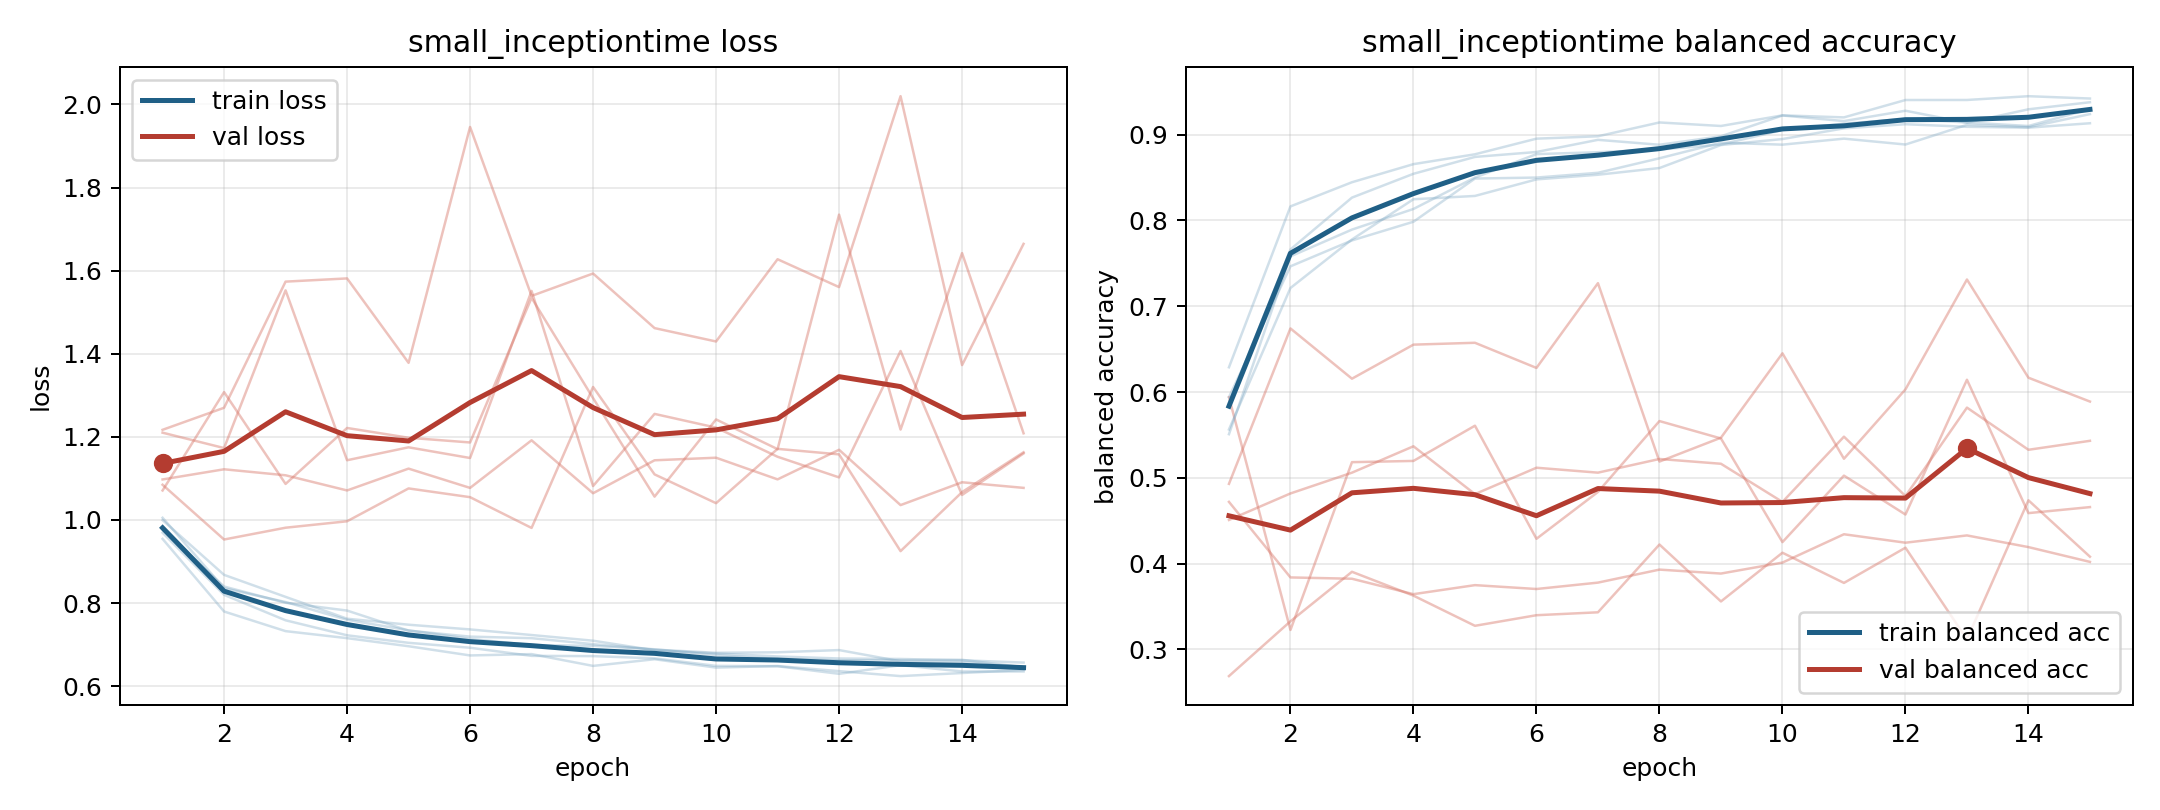

Values plotted in this chart, from the file beside it:
model, fold, epoch, train_loss, train_balanced_accuracy, val_loss, val_balanced_accuracy
small_inceptiontime, 1, 1, 0.9693, 0.5874, 1.071, 0.594
small_inceptiontime, 1, 2, 0.8197, 0.7662, 1.308, 0.3226
small_inceptiontime, 1, 3, 0.7585, 0.8267, 1.087, 0.5182
small_inceptiontime, 1, 4, 0.7224, 0.8544, 1.221, 0.5197
small_inceptiontime, 1, 5, 0.7043, 0.8741, 1.198, 0.5607
small_inceptiontime, 1, 6, 0.6925, 0.8798, 1.186, 0.4289
small_inceptiontime, 1, 7, 0.6729, 0.894, 1.535, 0.4835
small_inceptiontime, 1, 8, 0.6723, 0.8883, 1.293, 0.5661
small_inceptiontime, 1, 9, 0.667, 0.8982, 1.056, 0.5459
small_inceptiontime, 1, 10, 0.6488, 0.9224, 1.242, 0.425
small_inceptiontime, 1, 11, 0.648, 0.9159, 1.17, 0.5025
small_inceptiontime, 1, 12, 0.6297, 0.9279, 1.735, 0.4572
small_inceptiontime, 1, 13, 0.6505, 0.914, 1.217, 0.6143
small_inceptiontime, 1, 14, 0.6354, 0.9296, 1.642, 0.4588
small_inceptiontime, 1, 15, 0.6354, 0.9378, 1.209, 0.4659
small_inceptiontime, 2, 1, 1.005, 0.5509, 1.097, 0.4508
small_inceptiontime, 2, 2, 0.8358, 0.7582, 1.122, 0.4818
small_inceptiontime, 2, 3, 0.8024, 0.7894, 1.107, 0.506
small_inceptiontime, 2, 4, 0.7597, 0.8134, 1.071, 0.5367
small_inceptiontime, 2, 5, 0.7344, 0.85, 1.124, 0.481
small_inceptiontime, 2, 6, 0.7136, 0.8774, 1.077, 0.5118
small_inceptiontime, 2, 7, 0.6989, 0.8796, 1.192, 0.506
small_inceptiontime, 2, 8, 0.6972, 0.8827, 1.064, 0.5219
small_inceptiontime, 2, 9, 0.6888, 0.8885, 1.144, 0.5164
small_inceptiontime, 2, 10, 0.6749, 0.9055, 1.15, 0.4719
small_inceptiontime, 2, 11, 0.665, 0.9129, 1.098, 0.5479
small_inceptiontime, 2, 12, 0.6622, 0.9184, 1.169, 0.4787
small_inceptiontime, 2, 13, 0.6625, 0.9142, 1.036, 0.5818
small_inceptiontime, 2, 14, 0.6634, 0.9101, 1.091, 0.5327
small_inceptiontime, 2, 15, 0.6458, 0.9299, 1.077, 0.5431
small_inceptiontime, 3, 1, 0.9544, 0.6288, 1.217, 0.4719
small_inceptiontime, 3, 2, 0.7797, 0.8164, 1.27, 0.3839
small_inceptiontime, 3, 3, 0.7324, 0.8446, 1.574, 0.3823
small_inceptiontime, 3, 4, 0.7156, 0.8657, 1.581, 0.3644
small_inceptiontime, 3, 5, 0.6961, 0.8772, 1.378, 0.3749
small_inceptiontime, 3, 6, 0.6739, 0.8954, 1.946, 0.3704
small_inceptiontime, 3, 7, 0.6772, 0.8982, 1.539, 0.3778
small_inceptiontime, 3, 8, 0.6488, 0.9143, 1.593, 0.393
small_inceptiontime, 3, 9, 0.6648, 0.9102, 1.462, 0.3884
small_inceptiontime, 3, 10, 0.6446, 0.9225, 1.429, 0.4012
small_inceptiontime, 3, 11, 0.6484, 0.9202, 1.627, 0.4342
small_inceptiontime, 3, 12, 0.6362, 0.9404, 1.56, 0.4244
small_inceptiontime, 3, 13, 0.6242, 0.9405, 2.02, 0.4328
small_inceptiontime, 3, 14, 0.6316, 0.9449, 1.373, 0.4192
small_inceptiontime, 3, 15, 0.6389, 0.9422, 1.664, 0.402
small_inceptiontime, 4, 1, 0.9996, 0.5563, 1.085, 0.4929
small_inceptiontime, 4, 2, 0.8679, 0.7213, 0.9529, 0.6741
small_inceptiontime, 4, 3, 0.8149, 0.7778, 0.9813, 0.6156
small_inceptiontime, 4, 4, 0.7623, 0.8248, 0.9968, 0.6552
small_inceptiontime, 4, 5, 0.7479, 0.8286, 1.076, 0.6574
small_inceptiontime, 4, 6, 0.7365, 0.8479, 1.055, 0.6281
small_inceptiontime, 4, 7, 0.7231, 0.8533, 0.9808, 0.7269
small_inceptiontime, 4, 8, 0.7094, 0.8611, 1.32, 0.5189
small_inceptiontime, 4, 9, 0.6863, 0.888, 1.11, 0.5468
small_inceptiontime, 4, 10, 0.6786, 0.8949, 1.04, 0.6451
small_inceptiontime, 4, 11, 0.6715, 0.9074, 1.171, 0.5222
small_inceptiontime, 4, 12, 0.6666, 0.9122, 1.158, 0.6031
small_inceptiontime, 4, 13, 0.6654, 0.9092, 0.925, 0.7312
small_inceptiontime, 4, 14, 0.6623, 0.9082, 1.067, 0.6167
small_inceptiontime, 4, 15, 0.6568, 0.9134, 1.163, 0.5889
... 15 more rows
